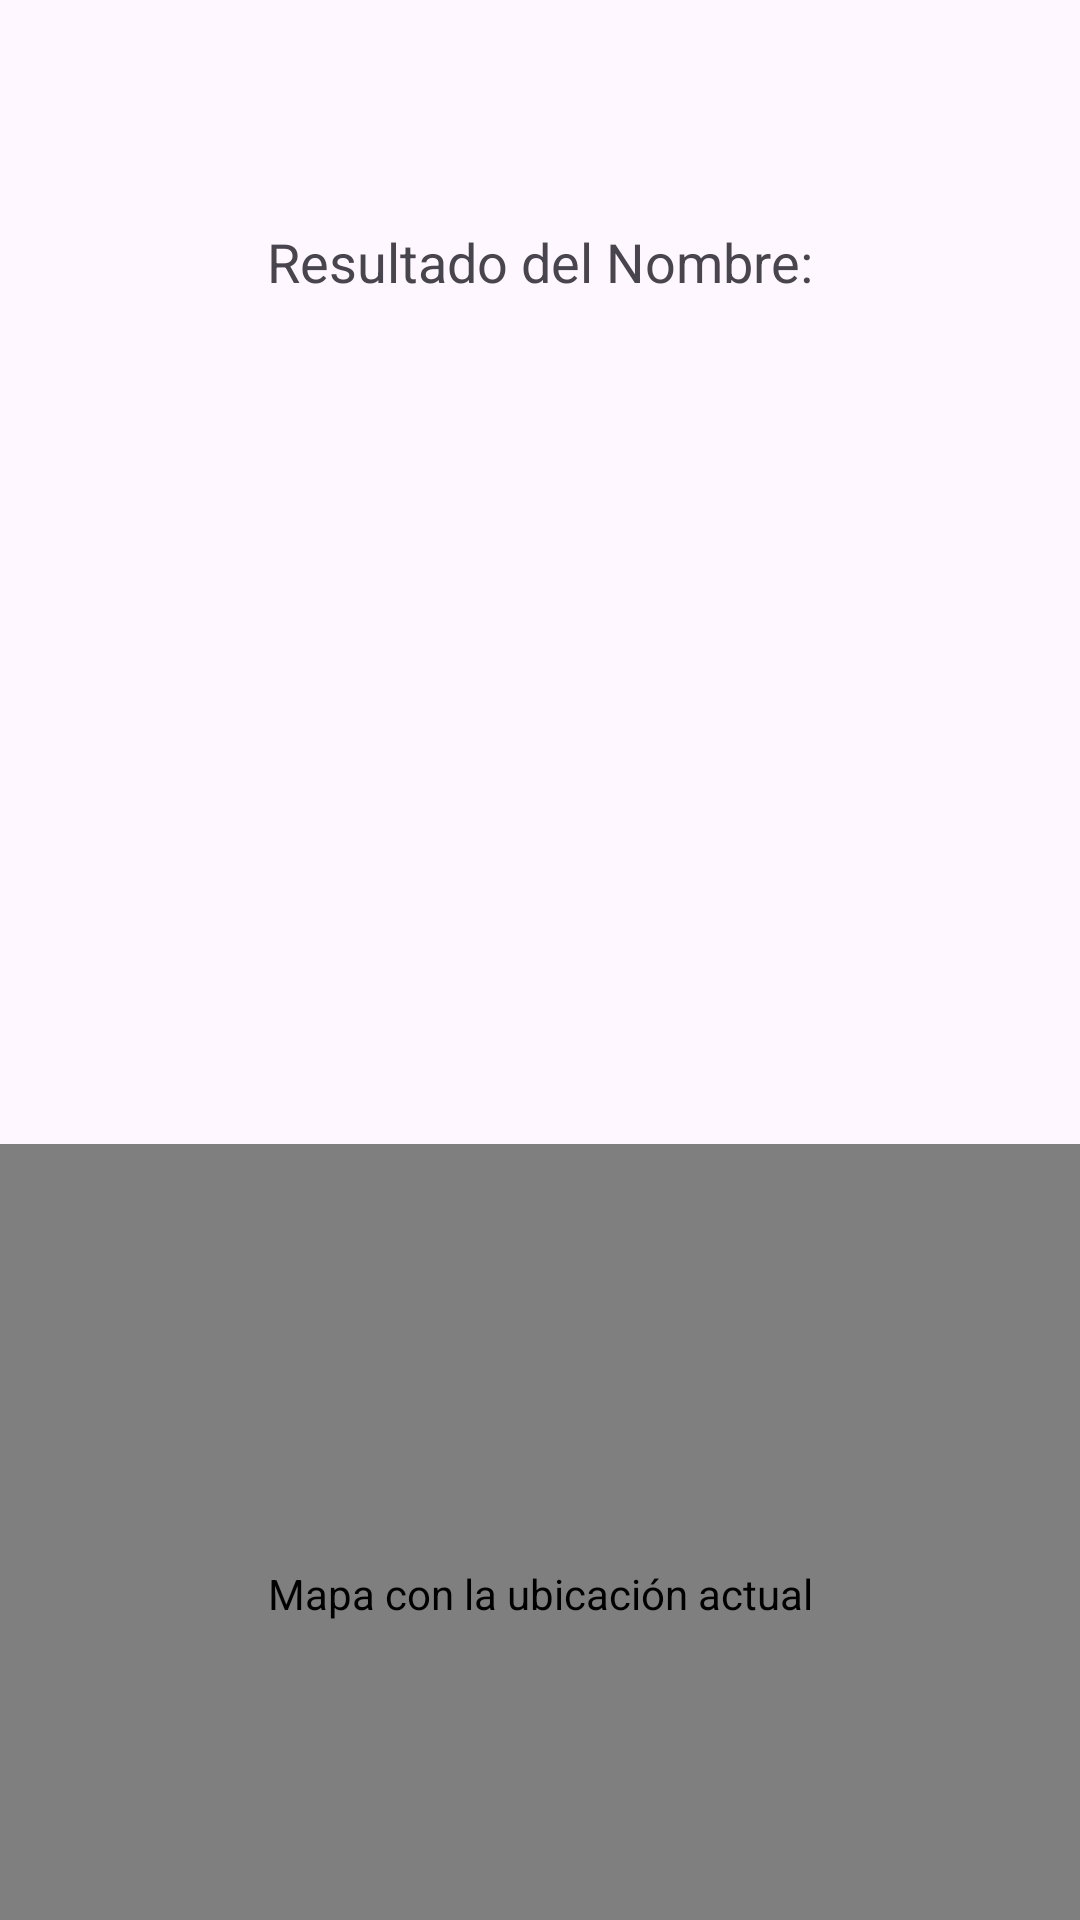

Reconstruct the res/layout file that produces this screen, plus the resources it refers to.
<!-- AndroidManifest.xml: application theme Theme.MiAplicacionEvaluacionOscar -->
<!-- res/layout/activity_main.xml -->
<?xml version="1.0" encoding="utf-8"?>
<androidx.constraintlayout.widget.ConstraintLayout
    xmlns:android="http://schemas.android.com/apk/res/android"
    xmlns:app="http://schemas.android.com/apk/res-auto"
    android:id="@+id/main"
    android:layout_width="match_parent"
    android:layout_height="match_parent">

    <TextView
        android:id="@+id/TVResultado"
        android:layout_width="wrap_content"
        android:layout_height="wrap_content"
        android:layout_marginTop="75dp"
        android:text="Resultado del Nombre:"
        android:textSize="18sp"
        app:layout_constraintEnd_toEndOf="parent"
        app:layout_constraintStart_toStartOf="parent"
        app:layout_constraintTop_toTopOf="parent" />

    <ImageView
        android:id="@+id/imageViewResultado"
        android:layout_width="250dp"
        android:layout_height="250dp"
        android:layout_marginTop="16dp"
        android:contentDescription="Imagen descargada"
        app:layout_constraintTop_toBottomOf="@id/TVResultado"
        app:layout_constraintStart_toStartOf="parent"
        app:layout_constraintEnd_toEndOf="parent" />

    
    <com.google.android.gms.maps.MapView
        android:id="@+id/mapView"
        android:layout_width="match_parent"
        android:layout_height="300dp"
        android:layout_marginTop="16dp"
        android:contentDescription="Mapa con la ubicación actual"
        app:layout_constraintTop_toBottomOf="@id/imageViewResultado"
        app:layout_constraintStart_toStartOf="parent"
        app:layout_constraintEnd_toEndOf="parent" />


</androidx.constraintlayout.widget.ConstraintLayout>
<!-- resources referenced by this layout -->
<resources>
  <style name="Theme.MiAplicacionEvaluacionOscar" parent="Base.Theme.MiAplicacionEvaluacionOscar" />
  <style name="Base.Theme.MiAplicacionEvaluacionOscar" parent="Theme.Material3.DayNight.NoActionBar">
          
          
      </style>
</resources>
